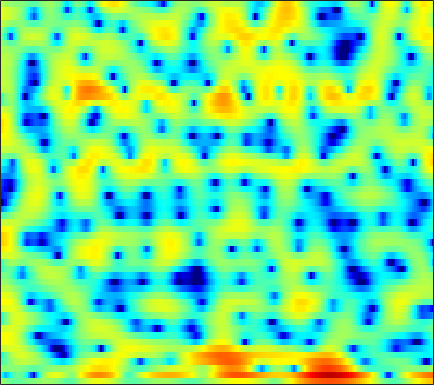

Source data for this figure (header and first rows):
1.3733, 0.7948, 0.088924, -0.49567, -0.83068, -1.1411, -1.2786, -1.2973, -1.2466, -1.0919, -0.90925, -0.75335, -0.51627, -0.28253, -0.10613, 0.14313, 0.38144, 0.56184, 0.77512, 0.9388, 1.0539, 1.0933, 1.0667, 0.96659
-3.082, -5.603, -7.764, -6.612, -4.881, -2.953, -1.691, -1.128, -0.8332, -1.031, -1.771, -2.731, -4.769, -8.124, -12.35, -18.18, -10.38, -6.33, -2.82, -0.4315, 1.26, 2.198, 3.108, 3.698
0.6538, 0.43, 0.2687, 0.2264, 0.2436, 0.3019, 0.3391, 0.3415, 0.2574, 0.09391, -0.1754, -0.4268, -0.7935, -1.145, -1.338, -1.468, -1.418, -1.273, -0.9708, -0.6132, -0.2659, -0.03414, 0.2218, 0.401
-2.847, -2.245, -1.323, -0.4113, 0.2192, 0.9266, 1.517, 1.858, 2.194, 2.399, 2.487, 2.478, 2.38, 2.197, 2.012, 1.71, 1.337, 1.021, 0.5527, 0.009407, -0.6131, -1.134, -1.925, -2.796
-5.356, -3.619, -1.57, 0.06345, 1.037, 2.039, 2.768, 3.159, 3.496, 3.648, 3.629, 3.51, 3.219, 2.787, 2.374, 1.712, 0.926, 0.2714, -0.7148, -1.861, -3.159, -4.234, -5.806, -7.581
2.358, 2.608, 2.945, 3.255, 3.446, 3.619, 3.678, 3.633, 3.448, 3.119, 2.629, 2.184, 1.464, 0.6118, -0.09938, -1.139, -2.279, -3.203, -4.548, -6.066, -7.818, -9.331, -11.73, -14.79
4.656, 4.708, 4.711, 4.637, 4.516, 4.266, 3.888, 3.51, 2.856, 2.025, 1.002, 0.1095, -1.274, -2.867, -4.175, -6.018, -7.791, -8.936, -10.01, -10.61, -10.94, -11.16, -11.51, -11.97
5.004, 4.994, 4.923, 4.783, 4.615, 4.29, 3.834, 3.386, 2.632, 1.673, 0.4401, -0.6803, -2.511, -4.823, -6.987, -10.76, -16.02, -20.37, -18.62, -14.47, -11.9, -10.67, -9.538, -8.794
3.132, 3.205, 3.368, 3.543, 3.641, 3.684, 3.598, 3.429, 3.053, 2.491, 1.745, 1.069, 0.04749, -1.095, -1.979, -3.151, -4.199, -4.821, -5.337, -5.601, -5.711, -5.79, -5.883, -6.021
-4.011, -2.723, -0.7711, 0.8856, 1.845, 2.783, 3.367, 3.602, 3.685, 3.547, 3.227, 2.88, 2.323, 1.681, 1.169, 0.4582, -0.2508, -0.7629, -1.392, -2.02, -2.613, -3.078, -3.717, -4.448
-4.271, -2.796, -0.6493, 1.08, 2.049, 2.952, 3.483, 3.669, 3.678, 3.467, 3.084, 2.697, 2.091, 1.399, 0.8669, 0.1646, -0.5532, -1.114, -1.881, -2.663, -3.399, -3.873, -4.442, -4.913
3.339, 3.489, 3.733, 3.952, 4.046, 4.022, 3.786, 3.461, 2.818, 1.95, 0.885, -0.005066, -1.21, -2.31, -2.988, -3.712, -4.306, -4.805, -5.641, -6.823, -8.403, -9.846, -11.53, -11.48
5.085, 5.155, 5.127, 4.955, 4.713, 4.212, 3.469, 2.721, 1.426, -0.3236, -2.665, -4.952, -9.144, -15.19, -17.26, -12.74, -9.634, -8.347, -7.621, -7.833, -8.925, -10.14, -11.63, -11.29
4.035, 4.103, 4.044, 3.808, 3.516, 2.969, 2.235, 1.545, 0.4262, -0.9303, -2.52, -3.845, -5.601, -6.951, -7.368, -7.031, -6.188, -5.535, -4.818, -4.306, -3.924, -3.679, -3.31, -2.826
2.295, 2.298, 2.177, 1.916, 1.632, 1.156, 0.5853, 0.1036, -0.5564, -1.217, -1.846, -2.251, -2.649, -2.87, -2.919, -2.826, -2.553, -2.289, -1.905, -1.51, -1.101, -0.8183, -0.4666, -0.1104
1.077, 0.9615, 0.6973, 0.305, -0.07555, -0.6948, -1.41, -1.959, -2.646, -3.154, -3.382, -3.35, -3.084, -2.621, -2.198, -1.606, -1.028, -0.6171, -0.1051, 0.3534, 0.7316, 0.977, 1.257, 1.473
-0.1723, -0.2597, -0.4666, -0.8658, -1.348, -2.315, -3.737, -5.157, -7.556, -10.02, -10.41, -8.864, -6.268, -4.056, -2.711, -1.261, -0.1673, 0.4878, 1.184, 1.708, 2.083, 2.294, 2.486, 2.577
-3.67, -2.667, -1.644, -1.158, -1.157, -1.657, -2.751, -4, -6.208, -8.511, -8.856, -7.366, -4.845, -2.681, -1.405, -0.1009, 0.8675, 1.421, 1.931, 2.253, 2.418, 2.463, 2.413, 2.286
-4.315, -2.241, -0.38, 0.6829, 1.085, 1.225, 1.024, 0.7434, 0.2989, -0.07922, -0.2461, -0.2011, 0.02037, 0.3667, 0.6493, 0.9578, 1.189, 1.28, 1.283, 1.127, 0.8191, 0.4572, -0.1489, -0.8659
2.989, 3.178, 3.417, 3.54, 3.518, 3.324, 2.963, 2.601, 2.048, 1.463, 0.8889, 0.4954, 0.04707, -0.3472, -0.6064, -0.9033, -1.212, -1.483, -1.875, -2.366, -3.032, -3.702, -4.913, -6.742
6.058, 5.874, 5.542, 5.082, 4.637, 3.887, 2.951, 2.119, 0.8672, -0.494, -1.879, -2.854, -3.947, -4.798, -5.317, -5.912, -6.51, -6.955, -7.497, -7.861, -8.085, -8.151, -8.367, -8.847
7.265, 6.984, 6.462, 5.741, 5.047, 3.885, 2.39, 1.006, -1.292, -4.223, -7.971, -11.24, -14.23, -13.48, -12.51, -12.13, -13.02, -14.5, -17.6, -19.28, -16.3, -13.75, -11.32, -9.665
7.131, 6.898, 6.435, 5.77, 5.118, 4.013, 2.585, 1.269, -0.9008, -3.607, -6.893, -9.487, -11.68, -11.59, -11.03, -10.81, -11.41, -12.41, -14.05, -14.68, -13.44, -11.97, -10.35, -9.121
5.556, 5.486, 5.279, 4.937, 4.583, 3.965, 3.181, 2.484, 1.432, 0.2612, -0.9149, -1.752, -2.708, -3.437, -3.908, -4.446, -4.986, -5.386, -5.863, -6.278, -6.549, -6.769, -7.1, -7.658
2.441, 2.603, 2.777, 2.898, 2.943, 2.934, 2.837, 2.698, 2.444, 2.119, 1.746, 1.444, 1.026, 0.6042, 0.2733, -0.1671, -0.6482, -1.024, -1.565, -2.167, -2.859, -3.464, -4.399, -5.633
-2.603, -2.16, -1.48, -0.7459, -0.1978, 0.4903, 1.093, 1.477, 1.885, 2.193, 2.386, 2.472, 2.492, 2.418, 2.305, 2.065, 1.736, 1.417, 0.9083, 0.2994, -0.426, -1.027, -1.95, -2.946
-10.8, -9.895, -8.084, -6.108, -4.705, -3.038, -1.601, -0.6596, 0.4151, 1.294, 2.001, 2.417, 2.836, 3.094, 3.189, 3.174, 3.008, 2.783, 2.349, 1.764, 1.04, 0.4038, -0.5359, -1.538
-34.11, -21.81, -14.88, -10.88, -8.628, -6.172, -4.118, -2.772, -1.168, 0.2029, 1.368, 2.097, 2.883, 3.46, 3.749, 3.96, 3.953, 3.817, 3.442, 2.846, 2.018, 1.233, -0.02537, -1.576
-14.52, -14.32, -13.45, -12.13, -10.94, -9.056, -6.936, -5.317, -3.238, -1.348, 0.2833, 1.337, 2.488, 3.373, 3.857, 4.28, 4.447, 4.408, 4.137, 3.611, 2.809, 2.018, 0.6388, -1.185
-13.39, -14.38, -16.17, -18.49, -19.77, -17.43, -12.81, -9.743, -6.391, -3.706, -1.53, -0.1938, 1.274, 2.378, 3.012, 3.588, 3.901, 3.955, 3.828, 3.466, 2.899, 2.346, 1.455, 0.435
-12.66, -13.5, -15, -16.82, -17.57, -16.05, -12.59, -10.01, -6.983, -4.408, -2.268, -0.9247, 0.5444, 1.685, 2.328, 2.925, 3.241, 3.311, 3.188, 2.862, 2.373, 1.93, 1.324, 0.7499
-9.896, -9.978, -10.18, -10.3, -10.15, -9.444, -8.168, -6.88, -4.967, -3.022, -1.241, -0.03504, 1.289, 2.331, 2.892, 3.373, 3.53, 3.461, 3.105, 2.487, 1.624, 0.8692, -0.2012, -1.111
-6.424, -6.719, -7.554, -8.807, -9.867, -10.65, -9.376, -7.35, -4.423, -1.854, 0.2172, 1.464, 2.781, 3.692, 4.137, 4.42, 4.366, 4.092, 3.421, 2.352, 0.7961, -0.7692, -3.692, -8.038
-3.072, -3.582, -4.851, -7.029, -9.508, -13.16, -11, -7.285, -3.448, -0.7387, 1.201, 2.272, 3.291, 3.884, 4.107, 4.109, 3.833, 3.425, 2.667, 1.615, 0.292, -0.9324, -2.783, -4.739
0.04182, -0.03524, -0.344, -0.7784, -1.064, -1.192, -0.8633, -0.3534, 0.5186, 1.37, 2.07, 2.451, 2.709, 2.708, 2.521, 2.053, 1.342, 0.7182, -0.2177, -1.115, -1.869, -2.279, -2.646, -2.73
2.47, 2.608, 2.653, 2.599, 2.526, 2.426, 2.366, 2.33, 2.289, 2.207, 2.045, 1.82, 1.373, 0.7164, 0.0429, -1.116, -2.633, -3.997, -6.128, -8.148, -9.109, -8.611, -7.087, -5.425
4.116, 4.155, 4.086, 3.897, 3.69, 3.341, 2.914, 2.558, 2.021, 1.427, 0.747, 0.1707, -0.6852, -1.726, -2.62, -4.083, -5.941, -7.78, -11.06, -16.18, -20.56, -16.18, -11.04, -7.695
5.319, 5.136, 4.775, 4.281, 3.828, 3.114, 2.277, 1.587, 0.5922, -0.4653, -1.538, -2.322, -3.353, -4.347, -5.071, -6.024, -7.023, -7.785, -8.706, -9.298, -9.261, -8.726, -7.481, -6.009
6.267, 5.872, 5.216, 4.404, 3.679, 2.546, 1.221, 0.08865, -1.59, -3.403, -5.217, -6.405, -7.642, -8.278, -8.572, -8.783, -8.916, -8.971, -8.957, -8.712, -8.091, -7.404, -6.17, -4.799
6.681, 6.16, 5.337, 4.335, 3.43, 2, 0.2575, -1.331, -3.901, -7.155, -11.62, -15.89, -19.43, -16.06, -13.98, -12.5, -12.03, -12.1, -12.53, -12.7, -11.65, -10.14, -7.589, -5.145
5.904, 5.399, 4.642, 3.726, 2.912, 1.592, -0.034, -1.505, -3.788, -6.556, -9.713, -11.96, -13.72, -13.34, -12.61, -11.96, -12.17, -13.12, -15.94, -22.42, -20.87, -14.02, -8.492, -4.85
3.138, 2.912, 2.621, 2.205, 1.758, 0.9114, -0.2391, -1.25, -2.774, -4.372, -5.874, -6.827, -7.688, -8.111, -8.182, -8.146, -8.095, -8.096, -8.067, -7.644, -6.573, -5.387, -3.476, -1.505
-3.351, -1.895, -0.3606, 0.4424, 0.5618, 0.2068, -0.6783, -1.628, -3.224, -5.038, -6.638, -7.558, -7.973, -7.638, -7.074, -6.172, -5.2, -4.425, -3.386, -2.389, -1.305, -0.421, 0.6611, 1.713
-4.569, -2.277, -0.1475, 0.9107, 1.112, 0.7157, -0.3743, -1.676, -4.162, -7.811, -13.52, -20.42, -17.61, -11.67, -9.118, -6.62, -4.666, -3.369, -1.743, -0.2597, 1.083, 1.994, 3.029, 3.755
1.951, 2.097, 2.25, 2.182, 1.918, 1.169, -0.063, -1.333, -3.492, -6.074, -8.814, -10.48, -11.39, -10.99, -10.45, -9.397, -7.711, -6.24, -4.05, -1.918, -0.03211, 1.145, 2.448, 3.338
2.818, 2.763, 2.552, 2.14, 1.68, 0.84, -0.2869, -1.329, -2.916, -4.723, -6.702, -8.255, -10.55, -13.45, -16.4, -22.72, -19.62, -14.05, -9.09, -5.526, -2.855, -1.265, 0.4029, 1.652
2.498, 2.472, 2.269, 1.859, 1.398, 0.5979, -0.4263, -1.331, -2.73, -4.322, -6.123, -7.55, -9.561, -11.62, -13.02, -14.11, -13.25, -11.61, -8.902, -6.215, -3.882, -2.389, -0.6929, 0.6848
2.264, 2.303, 2.166, 1.818, 1.417, 0.6877, -0.2598, -1.109, -2.45, -4.016, -5.762, -7.165, -9.068, -10.71, -11.49, -11.59, -10.67, -9.433, -7.496, -5.496, -3.602, -2.298, -0.7782, 0.5209
2.277, 2.356, 2.277, 2.001, 1.675, 1.054, 0.2235, -0.5539, -1.817, -3.395, -5.364, -7.186, -10.38, -15.13, -20.49, -20.27, -13.66, -10.37, -7.209, -4.821, -2.921, -1.712, -0.3797, 0.7257
2.091, 2.164, 2.113, 1.906, 1.661, 1.217, 0.6342, 0.08493, -0.8039, -1.918, -3.288, -4.516, -6.418, -8.41, -9.537, -9.497, -7.908, -6.387, -4.503, -2.942, -1.672, -0.8892, -0.01239, 0.6602
1.524, 1.477, 1.304, 1.061, 0.8601, 0.6276, 0.421, 0.2713, 0.03308, -0.2802, -0.6858, -1.042, -1.53, -1.912, -2.076, -2.067, -1.816, -1.496, -1.028, -0.6227, -0.3294, -0.2225, -0.1968, -0.2681
0.8838, 0.4025, -0.4508, -1.309, -1.735, -1.775, -1.254, -0.6756, 0.08686, 0.71, 1.139, 1.352, 1.534, 1.631, 1.681, 1.708, 1.716, 1.68, 1.552, 1.295, 0.8083, 0.2521, -0.8513, -2.357
0.4054, -0.8684, -3.548, -8.049, -13.24, -11.93, -5.978, -3.239, -0.8259, 0.7285, 1.747, 2.269, 2.729, 2.983, 3.084, 3.135, 3.097, 2.987, 2.721, 2.267, 1.537, 0.7596, -0.7377, -3.004
1.116, 0.09212, -1.665, -3.634, -4.719, -4.706, -3.272, -2.018, -0.6112, 0.3947, 1.041, 1.332, 1.528, 1.593, 1.587, 1.579, 1.566, 1.566, 1.524, 1.364, 1.058, 0.688, 0.03975, -0.7776
2.85, 2.366, 1.691, 1.06, 0.7071, 0.4317, 0.3652, 0.3945, 0.4223, 0.3364, 0.06012, -0.2896, -0.9093, -1.59, -2.027, -2.337, -2.189, -1.813, -1.17, -0.5619, -0.1214, 0.06371, 0.142, 0.06102
4.177, 3.888, 3.477, 3.064, 2.755, 2.37, 1.975, 1.644, 1.111, 0.3865, -0.6395, -1.688, -3.601, -6.399, -9.224, -12.55, -10.17, -7.276, -4.332, -2.316, -1.012, -0.3578, 0.1243, 0.2764
4.089, 3.856, 3.508, 3.151, 2.874, 2.506, 2.126, 1.799, 1.271, 0.5631, -0.4004, -1.35, -3.039, -5.305, -7.204, -8.921, -7.775, -5.907, -3.554, -1.794, -0.5803, 0.03231, 0.5024, 0.5854
2.221, 1.976, 1.545, 1.075, 0.7913, 0.5263, 0.4243, 0.4143, 0.3876, 0.2727, 0.02618, -0.2504, -0.7249, -1.215, -1.503, -1.662, -1.463, -1.128, -0.5332, 0.04433, 0.537, 0.7948, 1.014, 1.03
